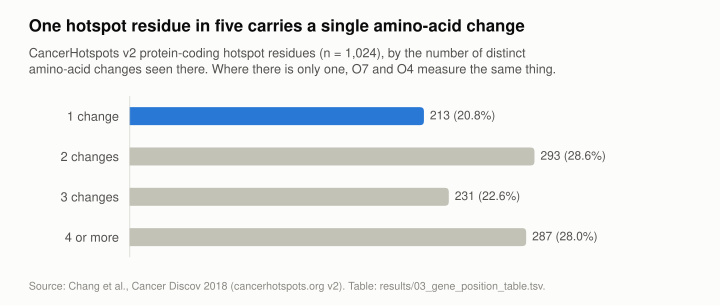

Data behind this chart, as committed beside it:
category	value	label	highlighted
1 change	213	213 (20.8%)	True
2 changes	293	293 (28.6%)	False
3 changes	231	231 (22.6%)	False
4 or more	287	287 (28.0%)	False
